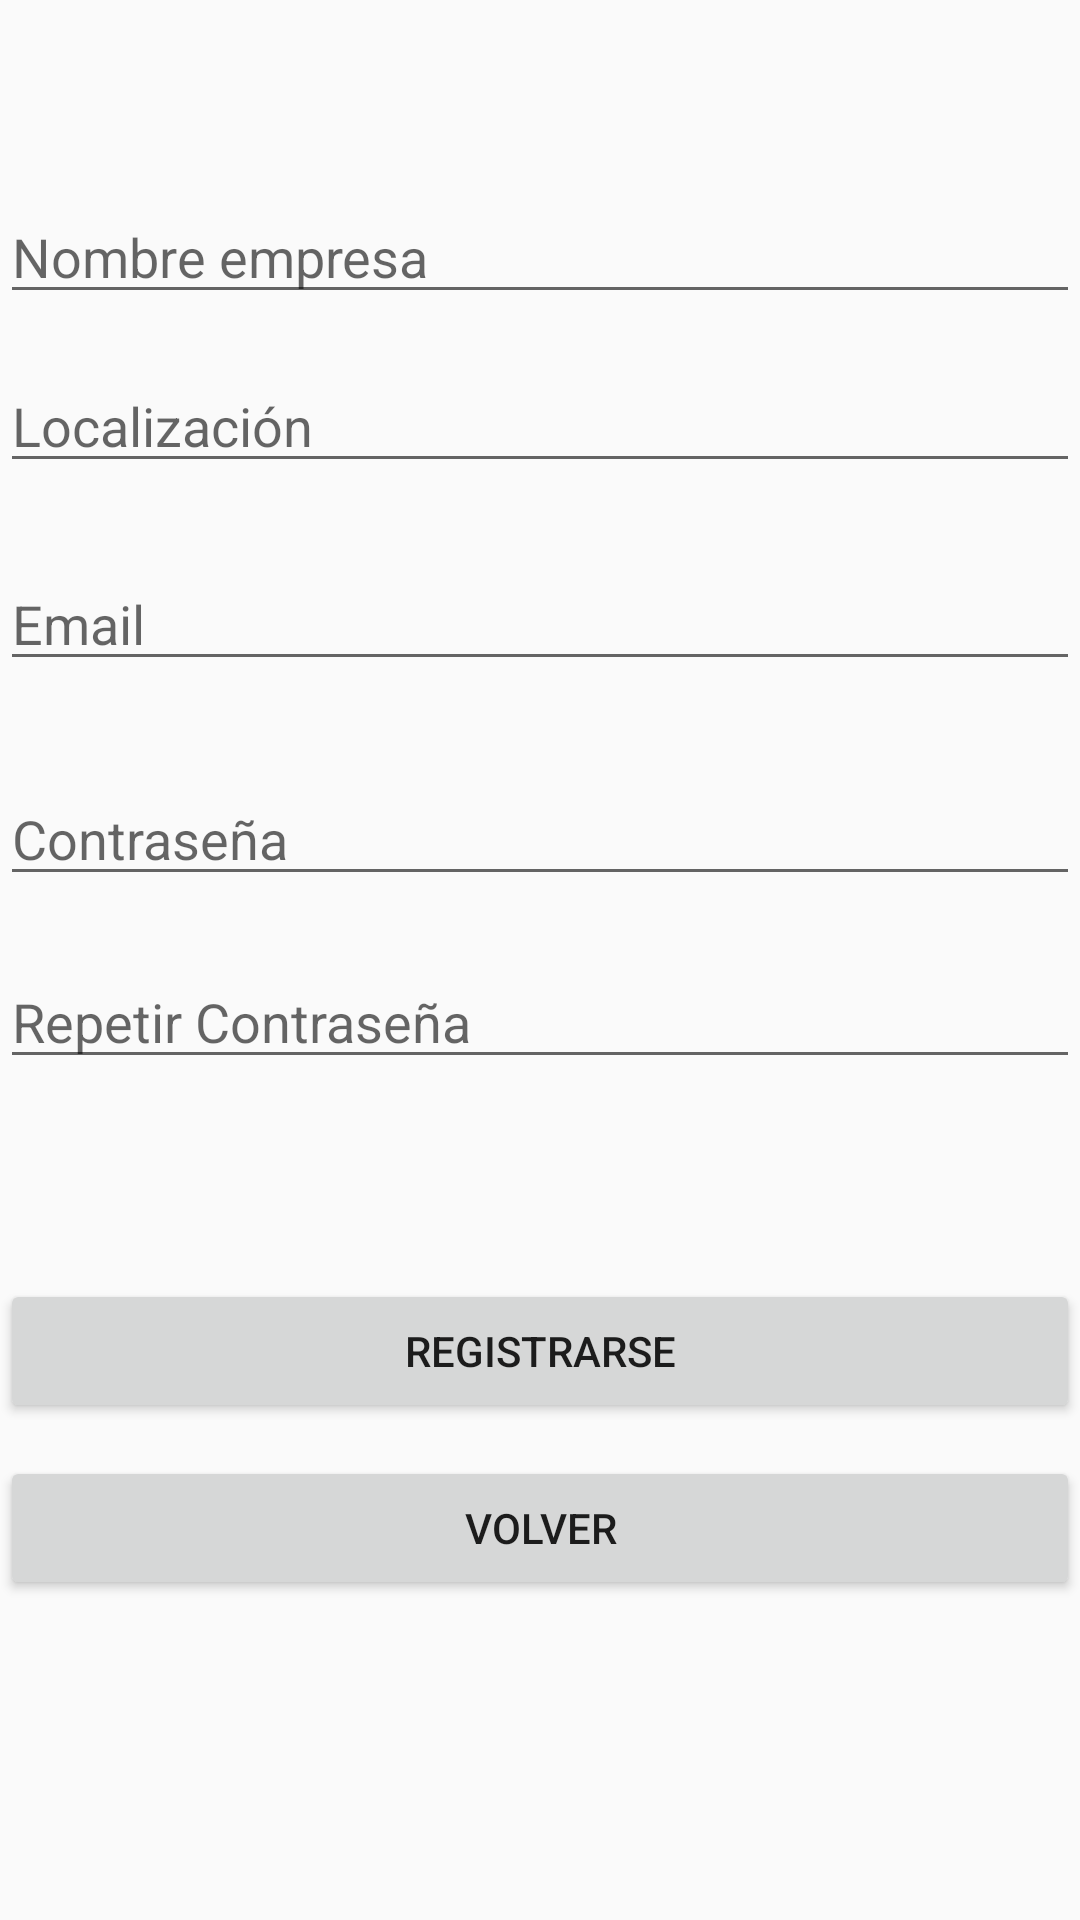

Here is an Android app screen rendered from its layout file. Give the layout XML and the strings, colors and styles it references.
<!-- AndroidManifest.xml: application theme AppTheme -->
<!-- res/layout/activity_registro.xml -->
<?xml version="1.0" encoding="utf-8"?>
<androidx.constraintlayout.widget.ConstraintLayout xmlns:android="http://schemas.android.com/apk/res/android"
    xmlns:app="http://schemas.android.com/apk/res-auto"
    xmlns:tools="http://schemas.android.com/tools"
    android:layout_width="match_parent"
    android:layout_height="match_parent"
    tools:context=".Registro">

    <EditText
        android:id="@+id/edt_nomEmpresa"
        android:layout_width="0dp"
        android:layout_height="wrap_content"
        android:ems="10"
        android:hint="@string/nameBusiness"
        android:inputType="textPersonName"
        app:layout_constraintBottom_toBottomOf="parent"
        app:layout_constraintEnd_toEndOf="parent"
        app:layout_constraintHorizontal_bias="0.434"
        app:layout_constraintStart_toStartOf="parent"
        app:layout_constraintTop_toTopOf="parent"
        app:layout_constraintVertical_bias="0.106" />

    <EditText
        android:id="@+id/edt_localizacion"
        android:layout_width="0dp"
        android:layout_height="wrap_content"
        android:ems="10"
        android:hint="@string/location"
        android:inputType="textPersonName"
        app:layout_constraintBottom_toBottomOf="parent"
        app:layout_constraintEnd_toEndOf="parent"
        app:layout_constraintStart_toStartOf="parent"
        app:layout_constraintTop_toTopOf="parent"
        app:layout_constraintVertical_bias="0.20" />

    <EditText
        android:id="@+id/edt_email"
        android:layout_width="0dp"
        android:layout_height="wrap_content"
        android:ems="10"
        android:hint="@string/email"
        android:inputType="textWebEmailAddress"
        app:layout_constraintBottom_toBottomOf="parent"
        app:layout_constraintEnd_toEndOf="parent"
        app:layout_constraintStart_toStartOf="parent"
        app:layout_constraintTop_toTopOf="parent"
        app:layout_constraintVertical_bias="0.31" />

    <EditText
        android:id="@+id/edt_password"
        android:layout_width="0dp"
        android:layout_height="wrap_content"
        android:ems="10"
        android:hint="@string/password"
        android:inputType="textPassword"
        app:layout_constraintBottom_toBottomOf="parent"
        app:layout_constraintEnd_toEndOf="parent"
        app:layout_constraintStart_toStartOf="parent"
        app:layout_constraintTop_toTopOf="parent"
        app:layout_constraintVertical_bias="0.43" />

    <Button
        android:id="@+id/btn_signUp"
        android:layout_width="0dp"
        android:layout_height="wrap_content"
        android:onClick="registro"
        android:text="@string/singUp"
        app:layout_constraintBottom_toBottomOf="parent"
        app:layout_constraintEnd_toEndOf="parent"
        app:layout_constraintStart_toStartOf="parent"
        app:layout_constraintTop_toTopOf="parent"
        app:layout_constraintVertical_bias="0.72" />

    <Button
        android:id="@+id/btn_return"
        android:layout_width="0dp"
        android:layout_height="wrap_content"
        android:onClick="volverMainActivity"
        android:text="@string/btn_return"
        app:layout_constraintBottom_toBottomOf="parent"
        app:layout_constraintEnd_toEndOf="parent"
        app:layout_constraintStart_toStartOf="parent"
        app:layout_constraintTop_toTopOf="parent"
        app:layout_constraintVertical_bias="0.82" />

    <EditText
        android:id="@+id/edt_passwordAgain"
        android:layout_width="0dp"
        android:layout_height="wrap_content"
        android:ems="10"
        android:hint="@string/passwordAgain"
        android:inputType="textPassword"
        app:layout_constraintBottom_toBottomOf="parent"
        app:layout_constraintEnd_toEndOf="parent"
        app:layout_constraintStart_toStartOf="parent"
        app:layout_constraintTop_toTopOf="parent"
        app:layout_constraintVertical_bias="0.532" />
</androidx.constraintlayout.widget.ConstraintLayout>
<!-- resources referenced by this layout -->
<resources>
  <string name="btn_return">Volver</string>
  <string name="email">Email</string>
  <string name="location">Localización</string>
  <string name="nameBusiness">Nombre empresa</string>
  <string name="password">Contraseña</string>
  <string name="passwordAgain">Repetir Contraseña</string>
  <string name="singUp">Registrarse</string>
  <style name="AppTheme" parent="Theme.AppCompat.Light.DarkActionBar">
          <item name="colorPrimary">@color/ColorPrimary</item>
          <item name="colorAccent">@color/ColorAccent</item>
          <item name="colorPrimaryDark">@color/ColorPrimaryDark</item>
      </style>
  <color name="ColorPrimary">#008577</color>
  <color name="ColorAccent">#D81B60</color>
  <color name="ColorPrimaryDark">#00574B</color>
</resources>
